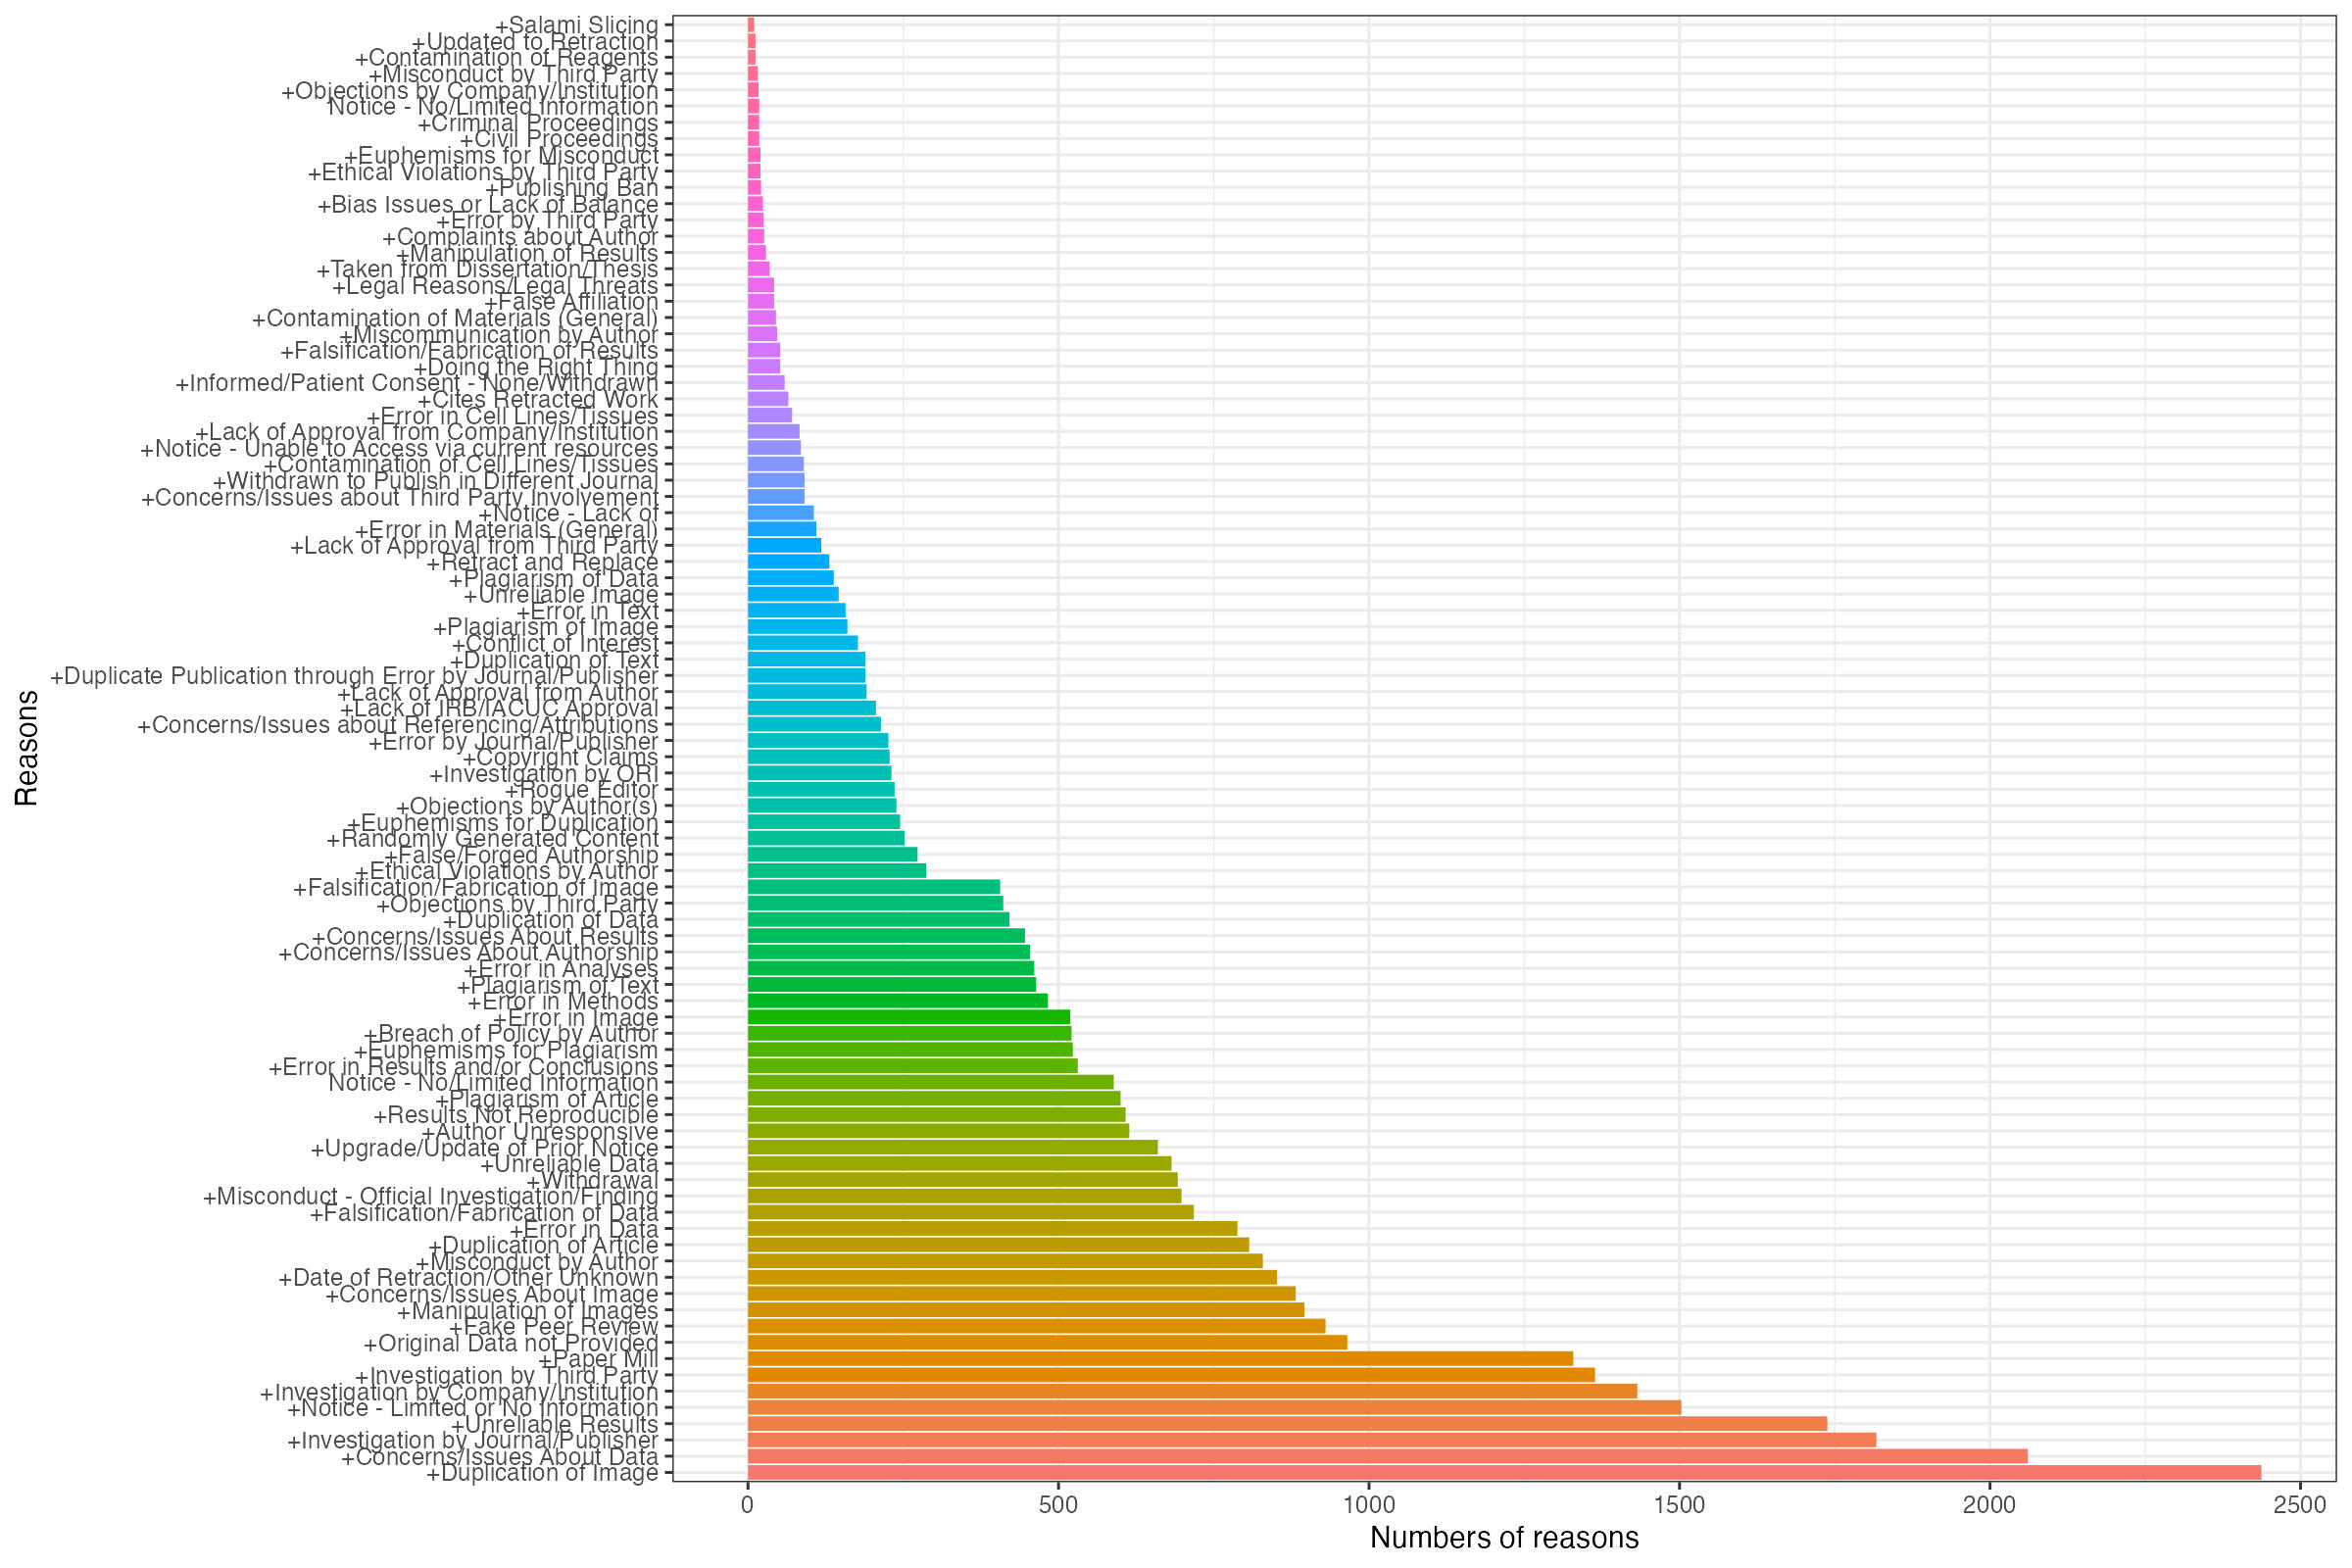

Data behind this chart, as committed beside it:
, Var1, Freq
1, Notice - No/Limited Information, 589
2, +Author Unresponsive, 614
3, +Bias Issues or Lack of Balance, 24
4, +Breach of Policy by Author, 521
5, +Breach of Policy by Third Party, 4
6, +Cites Retracted Work, 65
7, +Civil Proceedings, 18
8, +Complaints about Author, 26
9, +Complaints about Company/Institution, 2
10, +Complaints about Third Party, 5
11, +Concerns/Issues About Authorship, 454
12, +Concerns/Issues About Data, 2061
13, +Concerns/Issues About Image, 882
14, +Concerns/Issues about Referencing/Attri…, 214
15, +Concerns/Issues About Results, 446
16, +Concerns/Issues about Third Party Invol…, 91
17, +Conflict of Interest, 177
18, +Contamination of Cell Lines/Tissues, 90
19, +Contamination of Materials (General), 45
20, +Contamination of Reagents, 12
21, +Copyright Claims, 228
22, +Criminal Proceedings, 18
23, +Date of Retraction/Other Unknown, 852
24, +Doing the Right Thing, 52
25, +Duplicate Publication through Error by …, 189
26, +Duplication of Article, 807
27, +Duplication of Data, 421
28, +Duplication of Image, 2437
29, +Duplication of Text, 189
30, +Error by Journal/Publisher, 226
31, +Error by Third Party, 25
32, +Error in Analyses, 461
33, +Error in Cell Lines/Tissues, 71
34, +Error in Data, 788
35, +Error in Image, 519
36, +Error in Materials (General), 110
37, +Error in Methods, 483
38, +Error in Results and/or Conclusions, 531
39, +Error in Text, 157
40, +Ethical Violations by Author, 287
41, +Ethical Violations by Third Party, 20
42, +Euphemisms for Duplication, 245
43, +Euphemisms for Misconduct, 20
44, +Euphemisms for Plagiarism, 523
45, +Fake Peer Review, 930
46, +False Affiliation, 42
47, +False/Forged Authorship, 273
48, +Falsification/Fabrication of Data, 718
49, +Falsification/Fabrication of Image, 406
50, +Falsification/Fabrication of Results, 52
51, +Hoax Paper, 3
52, +Informed/Patient Consent - None/Withdra…, 59
53, +Investigation by Company/Institution, 1432
54, +Investigation by Journal/Publisher, 1817
55, +Investigation by ORI, 231
56, +Investigation by Third Party, 1364
57, +Lack of Approval from Author, 191
58, +Lack of Approval from Company/Instituti…, 83
59, +Lack of Approval from Third Party, 118
60, +Lack of IRB/IACUC Approval, 206
... 46 more rows
